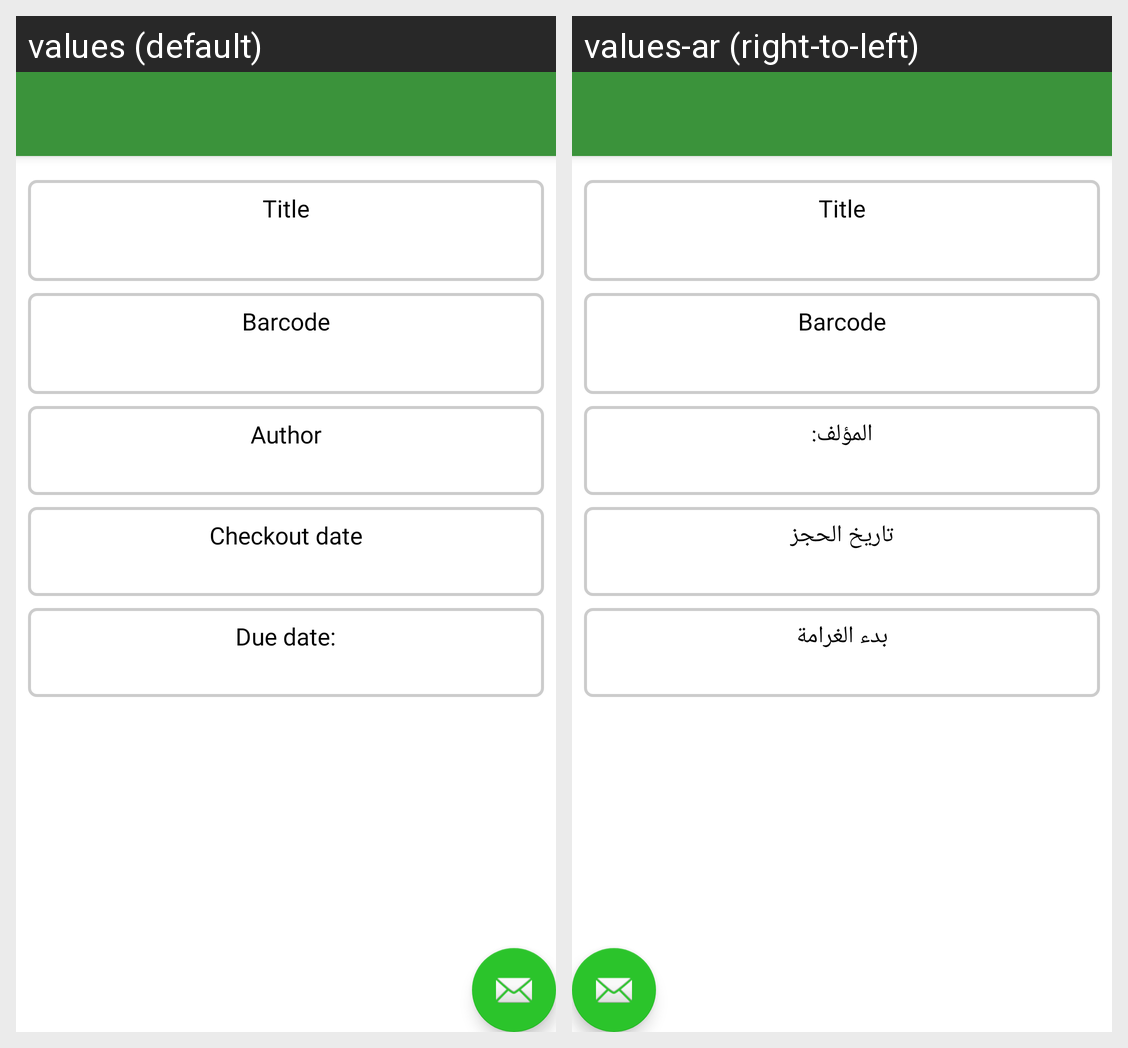

The Android screen above is rendered under two locales of the same app. Produce the string resources it draws, with the default and per-locale values.
Android screen res/layout/activity_book.xml rendered under 2 locales, left to right: values (default), values-ar (right-to-left). Device: Nexus 5 (rendered at 1080×1920; each locale shown at half size, 540×960, under a caption strip naming it); theme AppTheme.NoActionBar.
Strings drawn on this screen, with the default value and each locale's value (text and hints the layout hard-codes, and strings that could not be matched under every locale, appear in the picture but are not listed):

author
  values: Author
  values-ar: المؤلف:

checkout_date
  values: Checkout date
  values-ar: تاريخ الحجز

due_date
  values: Due date:
  values-ar: بدء الغرامة
